Run: headless pygame with SDL's dummy video driver; simulated clock (each Clock.tick advances the game by its frame time, no real sleeping); random seed 0; keys injected as events and as key.get_pressed() state; no mouse input.
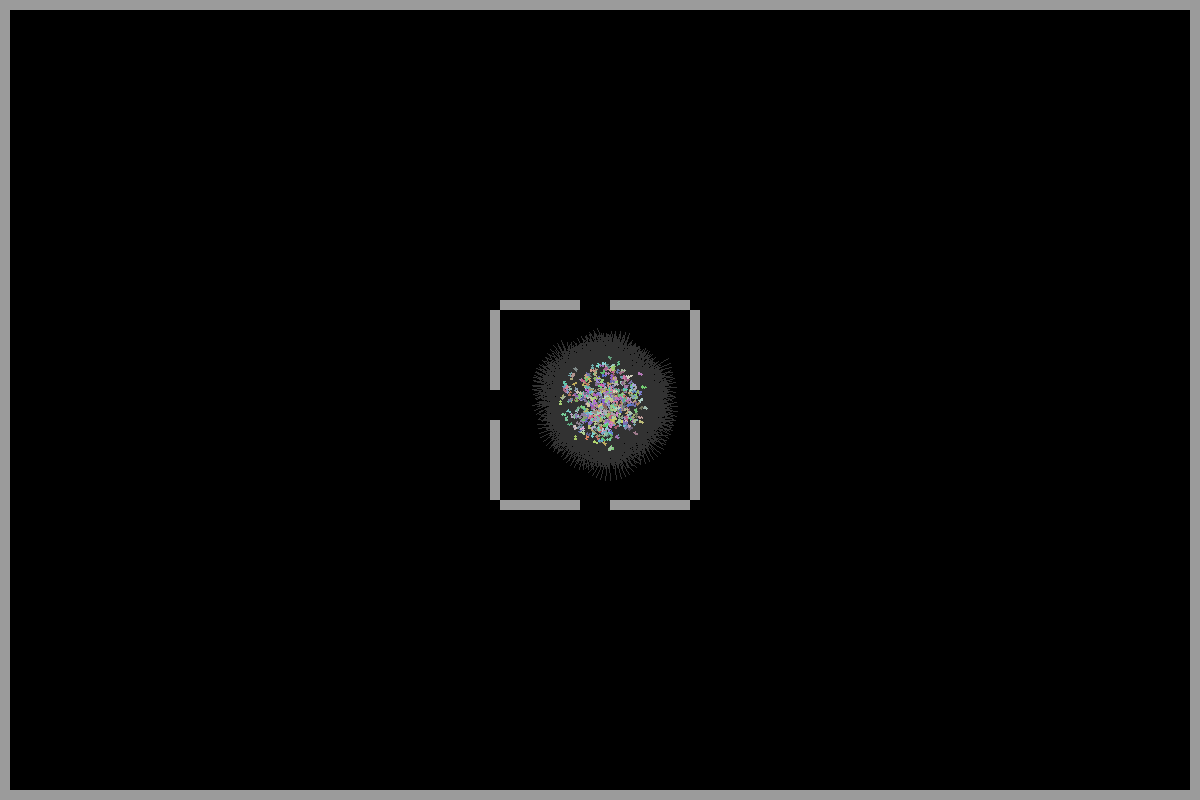
Frame 1 of 3 · flips 1–60 · no input
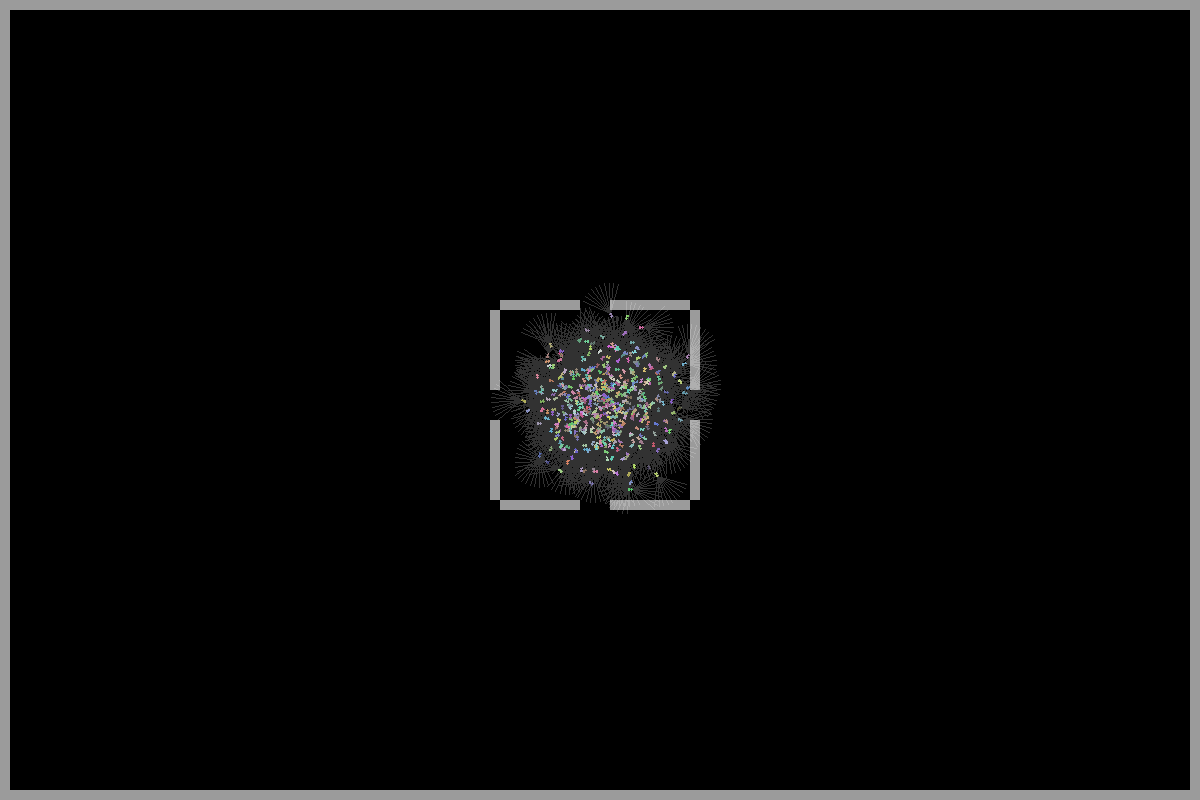
Frame 2 of 3 · flips 61–180 · tapped SPACE, RETURN · held RIGHT (→), D
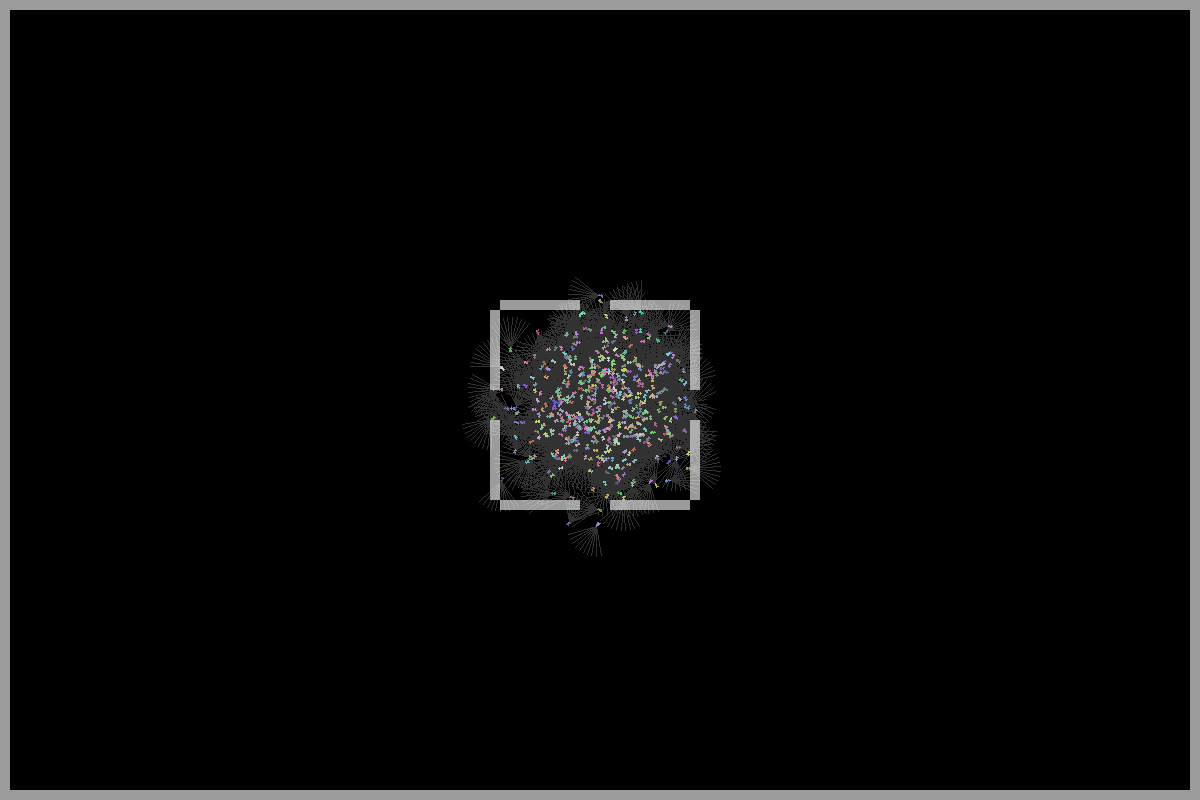
Frame 3 of 3 · flips 181–300 · held DOWN (↓), S

The pygame program that drew these frames:

import pygame, math, random, time

WINDOW = (1200, 800)


screen = pygame.display.set_mode(WINDOW)
surface = pygame.Surface((WINDOW), pygame.SRCALPHA)

run = True

prev_time = time.time()
delta_time = time.time()

def rotate_polygon(polygon, axis, angle):
    s = math.sin(angle)
    c = math.cos(angle)
    rotated_poly = []
    for point in polygon:
        x_about_origin = point[0] - axis[0]
        y_about_origin = point[1] - axis[1]
        x_new = x_about_origin * c - y_about_origin * s
        y_new = x_about_origin * s + y_about_origin * c
        x_f = x_new + axis[0]
        y_f = y_new + axis[1]
        rotated_poly.append((x_f, y_f))
    return rotated_poly

def draw_angled_poly(pos, color, angle, size):
    x, y = (pos[0], pos[1])
    poly = [(x,y+1),(x+1,y+1),(x+2,y+2),(x+3,y+1),(x+4,y+2),(x+3,y+3),(x+2,y+2),(x+1,y+3),(x,y+3)]
    rotation_axis = (pos[0] + 2, pos[1] + 2)
    poly = rotate_polygon(poly, rotation_axis, angle)
    for p in poly:
        p = (p[0] + size * .5, p[1] + size * .5)
    #ant = ((6,0),(7,1),(7,3),(6,4),(5,5),(6,6),(5,7),(7,8),(7,9),(5,10),(3,9),(3,8),(4,6),(4,4),(3,3),(3,1),(4,0))
    pygame.draw.polygon(screen, color, poly)

# intersection check logic borrowed from https://www.geeksforgeeks.org/check-if-two-given-line-segments-intersect/
def inRect(p, q, r):
    if q[0] <= max(p[0], r[0]) and q[0] >= min(p[0], r[0]) and q[1] <= max(p[1],r[1]) and q[1] >= min(p[1],r[1]):
        return True
    return False

def orientation(p, q, r):
    # collinear: 0, cw: 1, ccw: 2
    val = (q[1]-p[1]) * (r[0]-q[0]) - (q[0]-p[0]) * (r[1]-q[1])
    if val > 0: return 1
    if val < 0: return 2
    return 0

def check_line_intersection(p1, q1, p2, q2):
    o1 = orientation(p1, q1, p2)
    o2 = orientation(p1, q1, q2)
    o3 = orientation(p2, q2, p1)
    o4 = orientation(p2, q2, q1)

    if o1 != o2 and o3 != o4:
        return True
    if o1 == 0 and inRect(p1, p2, q1):
        return True
    if o2 == 0 and inRect(p1, q2, q1):
        return True
    if o3 == 0 and inRect(p2, p1, q2):
        return True
    if o4 == 0 and inRect(p2, q1, q2):
        return True
    return False

class wall:
    def __init__(self, pos, size):
        self.pos = pos
        self.size = size

window_borders = [((0, 0), (WINDOW[0], 10)), ((0, 0), (10, WINDOW[1])), ((0, WINDOW[1] - 10), (WINDOW[0], 10)), ((WINDOW[0] - 10, 0), (10, WINDOW[1]))]
wall_coordinates = [((490, 310), (10, 80)), ((490, 420), (10, 80)), ((690, 310), (10, 80)), ((690, 420), (10, 80)), ((500, 300), (80, 10)), ((610, 300), (80, 10)), ((500, 500), (80, 10)), ((610, 500), (80, 10))]
wall_coordinates += window_borders
walls = []

for c in wall_coordinates:
    walls.append(wall(c[0],c[1]))

class ant:
    def __init__(self, pos, color, angle, speed, size):
        self.pos = pos
        self.color = color
        self.angle = angle
        self.speed = speed
        self.size = size
    def look(self):
        viewpoint = (self.pos[0] + self.size * .5 + 2*math.cos(self.angle), self.pos[1] + self.size * .5 + 2*math.sin(self.angle))
        for i in range(-45, 45, 9):
            endpoint = (viewpoint[0] + 30*math.cos(self.angle + math.pi * (1/180) * i), viewpoint[1] + 30*math.sin(self.angle + math.pi * (1/180) * i))
            pygame.draw.line(surface, (255, 255, 255, 50), viewpoint, endpoint, 1)
    def explore(self):
        self.angle = self.angle + (random.random() * 2 - 1) * delta_time * speed
        #TODO make it so collisions happen from center w/o phasing through walls
        center = self.pos #( self.pos[0] + size * .5, self.pos[1] + size * .5)
        x_movement = math.cos(self.angle) * delta_time * speed
        if (x_movement > 0): center = (center[0] + size, center[1])
        y_movement = math.sin(self.angle) * delta_time * speed
        if (y_movement > 0): center = (center[0], center[1] + size)
        new_x = self.pos[0] + x_movement
        new_y = self.pos[1] + y_movement
        for w in walls:
            p1 = w.pos
            p2 = (w.pos[0] + w.size[0], w.pos[1])
            p3 = (w.pos[0] + w.size[0], w.pos[1] + w.size[1])
            p4 = (w.pos[0], w.pos[1] + w.size[1])
            for p in [(p1,p2), (p2,p3), (p3,p4), (p4,p1)]:
                if check_line_intersection(center, (new_x, center[1]), p[0], p[1]):
                    new_x = self.pos[0]
                if check_line_intersection(center, (center[0], new_y), p[0], p[1]):
                    new_y = self.pos[1]
        self.pos = (new_x, new_y)

ants = []

for i in range (500):
    pos = (600, 400)
    #pos = (random.randint(10, 1190), random.randint(10, 790))
    color = (random.randint(50, 205), random.randint(50, 205), random.randint(50, 205))
    angle = (random.random() * math.pi * 2)
    speed = 20
    size = 4
    ants.append(ant(pos, color, angle, 20, 4))

while run:
    delta_time = time.time() - prev_time
    prev_time = time.time()
    screen.fill((0, 0, 0))
    surface.fill((0,0,0,0))

    for a in ants:
        a.explore()
        a.look()
        draw_angled_poly(a.pos, a.color, a.angle, 4)

    for w in walls:
        pygame.draw.rect(screen, (155,155,155), (w.pos, w.size))

    screen.blit(surface, (0,0))
    pygame.display.update()

    for event in pygame.event.get():
        if event.type == pygame.QUIT:
            run = False
